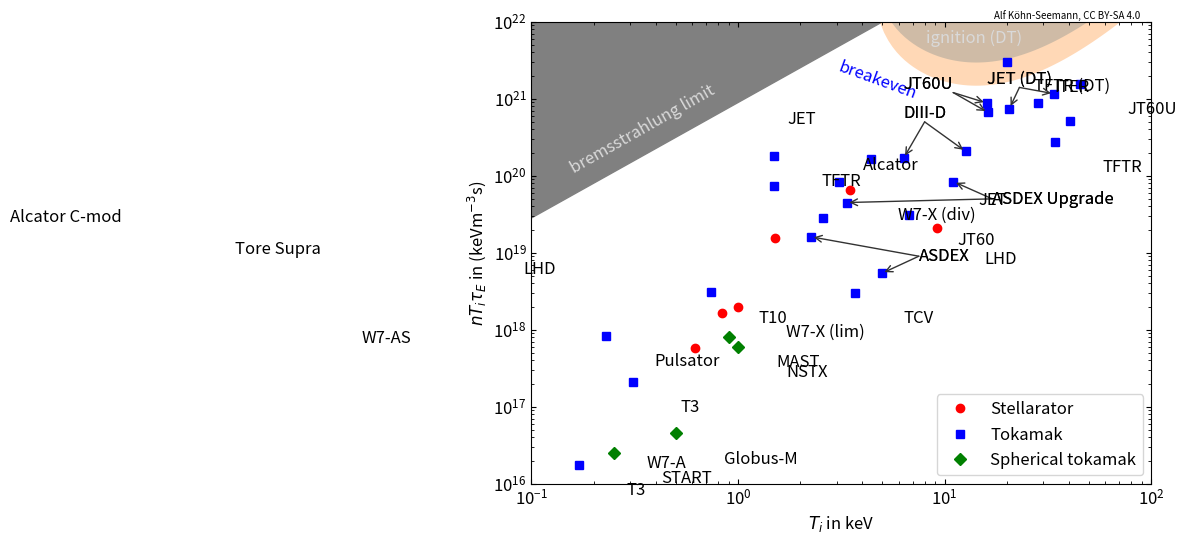

Python code for this plot:
# coding=utf-8

"""
Plot the triple product as a function of T_ion for various experiments.

Simply run this script to produce a png plot:
    $ python triple_product_vs_T.py
"""

__author__      = 'Alf Köhn-Seemann'
__email__       = 'koehn@igvp.uni-stuttgart.de'
__copyright__   = 'University of Stuttgart'
__license__     = 'MIT'

# import standard modules
import numpy as np
import matplotlib.pyplot as plt

# credit string to include at top of plot, to ensure people know they can use the plot
# (someone once told me, every plot appearing somewhere in the internet
#  should contain information on how to use it, otherwise it is useless)
# note that the license refers only to that specific plot
# the license for the code is mentioned in the LICENSE file (and above)
credit_str  = f'{__author__}, CC BY-SA 4.0'

# change some default properties of matplotlib
plt.rcParams.update({'font.size':12})
# force ticks to point inwards
plt.rcParams['xtick.direction'] = 'in'
plt.rcParams['ytick.direction'] = 'in'
plt.rcParams['xtick.top']       = True
plt.rcParams['ytick.right']     = True


def get_DT_fusion_reactivity( T_ion, silent=True ):
#;{{{
    '''
    Return the fusion reactivity for the D-T fusion reaction. 

    Tabulated values from the following reference are used:
        H.-S. Bosch and G.M. Hale, Nuclear Fusion, Vol. 32, No. 4 (1992)
        https://doi.org/10.1088/0029-5515/32/4/I07
    The values were extracted manually using the very nice tool WebPlotDigitizer.

    Parameters
    ----------
    T_ion: float
        ion temperature in keV, valid range 0.2-100 keV
    silent: bool
        if True, some (useful ?) output will be printed to console

    Returns
    -------
    float
        fusion reactivity in m^3/s
    '''

    if not silent:
        print( 'get_DT_fusion_reactivity' )
        print( '    check the doc-string for the corresponding reference' )

    # the paper by Bosch contains data for more fusion reactions
    # here, we focus on DT-fusion only
    # reaction = 1 refers to T(d,n)4He
    reaction = 1

    if reaction == 1:
        b_G     = 34.3827
        mr_c2   = 1124656.
        c1      = 1.17302e-9
        c2      = 1.51361e-2
        c3      = 7.51886e-2
        c4      = 4.60643e-3
        c5      = 1.35000e-2
        c6      = -1.06750e-4
        c7      = 1.36600e-5

    theta = T_ion / ( 1. - T_ion*(c2+T_ion*(c4+T_ion*c6)) / (1.+T_ion*(c3+T_ion*(c5+T_ion*c7))) )
    chi   = ( b_G**2/(4.*theta) )**(1./3.)

    # reactivity as given in the paper in units of cm^3/s (with T_ion in keV)
    sigma_v = c1 * theta * np.sqrt( chi/(mr_c2*T_ion**3) ) * np.exp(-3.*chi)
    # scale to m^3/s
    sigma_v *= 1e-6

    if not silent:
        print( '    T_i = {0:5.1f} keV => (D+T) reactivity = {1:8.3e} m^3/s',format(T_ion, sigma_v) )

    return sigma_v
#;}}}


def get_experimental_dataset( dataset='Bosch', silent=True ):
#;{{{
    '''
    Return experimental values of triple-product achieved in different devices. 

    Different datasets can be returned, based on the following references:
        'Bosch': Plasma Physics: Confinement, Transport and Collective Effects (2005), 
                 Editor Dinklage, Chapter "Nuclear Fusion" H.-S. Bosch
                 https://doi.org/10.1007/11360360_17
                 Data manually extracted from the plot using the very
                 useful tool WebPlotDigitizer.
        'my_dset': separate datapoints extracted from various references,
                   more details are included in my (hand-written) notebook.
                   Following list shows the refs used for each experiment:
                   START: Gates et al., PoP Vol. 5, No. 5, p 1775 (1998)
                          https://doi.org/10.1063/1.872819
                   Globus-M: Gusev et al., NF Vol. 55, p 104016 (2015)
                             https://doi.org/10.1088/0029-5515/55/10/104016
                   NSTX: Kaye et al., NF Vol. 55, p 104002 (2015)
                         https://doi.org/10.1088/0029-5515/55/10/104002
                   MAST: Chapman et al., NF Vol. 55, p 104008 (2015)
                         https://doi.org/10.1088/0029-5515/55/10/104008
                   W7-X (lim): Hirsch et al., NF Vol. 52, p 086010 (2017)
                               https://doi.org/10.1088/1741-4326/aa7372
                   W7-X (div): Pedersen et al., PPCF Vol. 61, p 014035 (2019)
                               https://doi.org/10.1088/1361-6587/aaec25
                   ITER: ########## REF STILL MISSING #####################
                   TCV: Karpuskov et al., FED Vol. 123, p 468 (2017)
                        https://doi.org/10.1016/j.fusengdes.2017.02.076
        'EUROfusion': data manually extracted from plot used by EUROfusion
                      using the very useful tool WebPlotDigitizer.

    Parameters
    ----------
    dataset: str
        possible values are 'Bosch', 'my_dset', 'EUROfusion'
         
    silent: bool
        if True, some (useful ?) output will be printed to console

    Returns
    -------
    tuple (of numpy-arrays)
        T_vals: ion temperature in keV, 
        nTtau_vals: triple product in m^-3 keV s, 
        device_types: type of device (1:stellarator, 2:tokamak, 3:spherical tokamak), 
        names: name of device
    '''

    if not silent:
        print( 'get_experimental_dataset' )
        print( '    dataset chosen: {0}'.format(dataset) )
        print( '    check the doc-string for the corresponding references' )

    if dataset == 'Bosch':
        names = np.array( [ 'T3', 'T3', 'Pulsator', 'T10', 
                            'ASDEX', 'ASDEX', 'Tore Supra', 'ASDEX Upgrade', 
                            'JT60', 'Alcator C-mod', 'TFTR', 'Alcator', 
                            'JET', 'DIII-D', 'ASDEX Upgrade', 'DIII-D', 
                            'TFTR', 'TFTR (DT)', 'JT60U', 'JT60U', 
                            'JET (DT)', 'JET', 'JET (DT)', '?', 
                            'JT60U', 'LHD', 'LHD', 'W7-AS', 
                            'W7-A'
                          ] )
        device_types = np.array( [2, 2, 2, 2, 
                                  2, 2, 2, 2, 
                                  2, 2, 2, 2, 
                                  2, 2, 2, 2, 
                                  2, 2, 2, 2, 
                                  2, 2, 2, 0, 
                                  2, 1, 1, 1, 
                                  1
                                 ] )
        T_vals = np.array( [ 0.16974119, 0.30918382, 0.22998638, 0.73804885,
                             4.96777849, 2.2553371 , 2.57170267, 3.35038255,
                             6.73158083, 1.50030032, 1.49146486, 3.07362999,
                             4.42561292, 6.33446757, 11.0294331, 12.6267789,
                             34.1913846, 40.4518789, 16.190024,  15.939778,
                             20.5655601, 28.3716432, 33.7292375, 40.408576,
                             44.9754023, 1.50931078, 9.16780799, 0.83739708,
                             0.61829778
                           ] )
        nTtau_vals = np.array( [1.75839569e+16, 2.10183008e+17, 8.34943817e+17, 3.05070787e+18,
                                5.39415148e+18, 1.60864212e+19, 2.79836303e+19, 4.47870397e+19,
                                3.08640860e+19, 7.40596733e+19, 1.80870567e+20, 8.34919183e+19,
                                1.62570081e+20, 1.69728539e+20, 8.37008333e+19, 2.06716580e+20, 
                                2.71606706e+20, 5.15793728e+20, 6.63979351e+20, 8.80494689e+20,
                                7.44951684e+20, 8.82853215e+20, 1.16051029e+21, 1.24463067e+21,
                                1.54281713e+21, 1.55385139e+19, 2.11990093e+19, 1.66398614e+18,
                                5.83188960e+17
                               ] )
    elif dataset == 'my_dset':
        names = np.array( ['START', 'Globus-M', 'NSTX', 'MAST', 
                           'W7-X (lim)', 'W7-X (div)', 'ITER', 'TCV'
                          ] )
        device_types = np.array( [ 3, 3, 3, 3, 
                                   1, 1, 2, 2
                                 ] )
        T_vals = np.array( [ 0.25, 0.5, 1., 0.9, 
                             1.,   3.5, 20., 3.7
                           ] )
        nTtau_vals = np.array( [ 2.50000000e+16, 4.50000000e+16, 6.00000000e+17, 8.10000000e+17,
                                 2.00000000e+18, 6.60000000e+19, 3.00000000e+21, 3e18
                               ] )
    elif dataset == 'EUROfusion':
        names = np.array( [ 'T3', 'TFR', 'T10', 'PLT', 
                            'ASDEX', 'ALC-A', 'TFR', 'ASDEX',
                            'TEXTOR', 'PLT', 'Tore Supra', 'FT', 
                            'ALC-C', 'TFTR', 'JT-60', 'DIII-D', 
                            'JET', 'ASDEX-U', 'DIII-D', 'TFTR', 
                            'JT-60U', 'JET', 'DIII-D', 'TFTR', 
                            'JET', 'JET', 'JET', 'JET', 
                            'TFTR', 'JT-60U', 'ITER'
                          ] )
        device_types = np.array( [ 2, 2, 2, 2, 
                                   2, 2, 2, 2, 
                                   2, 2, 2, 2, 
                                   2, 2, 2, 2, 
                                   2, 2, 2, 2, 
                                   2, 2, 2, 2, 
                                   2, 2, 2, 2, 
                                   2, 2, 2
                                 ] )
        T_vals = np.array( [ 0.29457498, 0.87620758, 0.77754643, 0.95833535,
                             0.67219729, 0.72430616, 1.6902491 , 2.3214469,
                             4.68336189, 6.95684699, 2.76667723, 0.99478727,
                             1.29670285, 1.52249236, 2.72567086, 5.04641705,
                             5.1414959 , 9.91820781, 15.6396948, 19.3482071,
                             9.88125103, 17.956236 , 21.1617331, 29.611856,
                             11.3872861, 18.294547 , 31.084376 , 35.0286038,
                             47.3964468, 47.7516439, 19.2761126
                           ] )
        nTtau_vals = np.array( [1.90726752e+17, 1.05386684e+18, 2.35462683e+18, 3.91227391e+18,
                                7.38011641e+18, 1.33450920e+19, 1.41714706e+18, 1.48969763e+19,
                                1.36882186e+19, 3.44589835e+18, 3.62231044e+19, 3.97568513e+19,
                                9.18858856e+19, 1.76292161e+20, 1.00849818e+20, 1.56596240e+20,
                                2.08802354e+20, 1.12577519e+20, 7.37387379e+19, 1.60622614e+20,
                                3.41108325e+20, 3.41108325e+20, 4.62590403e+20, 3.49878839e+20,
                                8.43587429e+20, 9.33751973e+20, 7.36763646e+20, 9.74108044e+20,
                                9.02674252e+20, 1.57793438e+21, 3.86947102e+21
                               ] )

    return T_vals, nTtau_vals, device_types, names

#;}}}


def make_plot( fname_plot='' ):
#;{{{
    '''
    Output a plot, either to X-window (default) or into file. 

    Parameters
    ----------
    fname_plot: str
        possible values are 'Bosch', 'my_dset', 'EUROfusion'

    Returns
    -------
    '''


    if len(fname_plot) > 0:
        plt.savefig( fname_plot, dpi=600, bbox_inches='tight' )
        print( 'written plot into file {0}'.format(fname_plot) )
    else:
        plt.show()

#;}}}


def main():
#;{{{

    print( '\nTo make a plot of n*T*tau_E as a function of T, data from various' )
    print( 'references is used. Check the doc-string of each function to get a' )
    print( 'list of the corresponding references.')
    print( 'Let me know if you have questions, requests or found some bugs.')
    print( '                                    -- Alf Köhn-Seemann, April 2020\n' )

    # set fname_plot to an empty string to plot into X-window
    fname_plot = 'triple_product_vs_T.png'

    # load Bosch dataset
    T_vals__B, nTtau_vals__B, device_types__B, names__B = get_experimental_dataset( dataset='Bosch' )
    # load my own dataset
    T_vals__my, nTtau_vals__my, device_types__my, names__my = get_experimental_dataset( dataset='my_dset' )
    # combine datasets
    T_vals          = np.append( T_vals__B,         T_vals__my )
    nTtau_vals      = np.append( nTtau_vals__B,     nTtau_vals__my )
    device_types    = np.append( device_types__B,   device_types__my )
    names           = np.append( names__B,          names__my )

    # constants required for small lambda functions below
    c_br    = 1.04e-19          # m^3 eV^1/2 s^-1
    E_alpha = 3.52e6            # MeV

    # ignition: alpha-heating used to sustain fusion reaction with no external heating
    F_ignition  = lambda T_ion, Z_eff: 12.*T_ion**2 / ( get_DT_fusion_reactivity(T_ion*1e-3)*E_alpha
                                                       - 4.*c_br*Z_eff*np.sqrt(T_ion) )
    Q = 1
    F_breakeven = lambda T_ion, Z_eff: F_ignition(T_ion, Z_eff)/(1+1/Q)
    # bremsstrahlung limit
    # requirement: bremsstrahlung losses < total energy loss rate per unit volume
    #   => P_rad <= W/tau_E
    # re-arranging yields n*T*tau_E <= 3*T^1.5/c_br
    F_bremslimit = lambda T_ion, Z_eff: 3.*T_ion**(1.5) / (Z_eff*c_br)

    # set-up plot
    fig1 = plt.figure( figsize=(8,6) )      # (width, height)
    ax1  = fig1.add_subplot( 1,1,1 )

    # filled area indicating bremsstrahlung limit
    T_full = np.logspace( np.log10(.1e3), np.log10(100e3), 100 )
    ax1.fill_between( x=T_full*1e-3, y1=F_bremslimit(T_full,1)*1e-3, y2=1e22, 
                      color='grey',
                    )
    ax1.annotate( 'bremsstrahlung limit', xy=( 0.15, 1.1e20), color='.85', rotation=29.5 )

    # filled area indicating ignition
    T_ignition  = np.logspace( np.log10(1e3), np.log10(100e3), 100 )
    F_ign_Z1    = F_ignition( T_ignition, 1 )
    ax1.fill_between( T_ignition[ F_ign_Z1>0 ]*1e-3, 
                      F_ign_Z1[ F_ign_Z1>0 ]*1e-3 , 
                      1e22, alpha=0.3)
    ax1.annotate( 'ignition (DT)', xy=( 8.1, 5.3e21), color='.85' )

    # filled area indicating breakeven
    T_breakeven  = np.logspace( np.log10(1e3), np.log10(100e3), 100 )
    F_break_Z1    = F_breakeven( T_breakeven, 1 )
    ax1.fill_between( T_breakeven[ F_break_Z1>0 ]*1e-3, 
                      F_break_Z1[ F_break_Z1>0 ]*1e-3 , 
                      1e22, alpha=0.3)
    ax1.annotate( 'breakeven', xy=(3, 1e21), color='blue', rotation=-20)
    
    # plot experimental values
    # stellarators
    ax1.plot( T_vals[ device_types == 1 ], nTtau_vals[ device_types == 1 ],
              marker='o', color='red', linestyle='None',
              label='Stellarator'
            )
    # tokamaks
    ax1.plot( T_vals[ device_types == 2 ], nTtau_vals[ device_types == 2 ],
              marker='s', color='blue', linestyle='None',
              label='Tokamak'
            )
    # spherical tokamaks
    ax1.plot( T_vals[ device_types == 3 ], nTtau_vals[ device_types == 3 ],
              marker='D', color='green', linestyle='None',
              label='Spherical tokamak'
            )

    # write annotations to experimental values
    # note: using some external graphics program (like inkscape, gimp)
    #       would certainly be faster than the following way...
    # list with cases which cannot be annotated automatically
    # because labels would otherwise overlap with something
    extra_labels = [ 'TFTR (DT)', 'JT60U', 'Alcator C-mod', 'Alcator', 'JET (DT)', 
                     '?', 'Tore Supra', 'LHD', 'JET', 'ASDEX Upgrade', 'DIII-D',
                     'ASDEX', 'W7-A', 'W7-AS' ]
    if len(fname_plot) > 0:
        dpi_scale   = 6
    else:
        dpi_scale   = 1
    for ii in range( len(names) ):
        # automatic annotation
        if names[ii] not in extra_labels:
            plt.annotate( names[ii], 
                          xy=( T_vals[ii], nTtau_vals[ii]), 
                          xytext=(8*dpi_scale,-5*dpi_scale), 
                          textcoords='offset pixels',
                        )
        # handles the above defined extra cases
        elif (names[ii] == 'Alcator C-mod') or (names[ii] == 'Tore Supra'):
            plt.annotate( names[ii], 
                          xy=( T_vals[ii], nTtau_vals[ii]), 
                          xytext=(-9.8*dpi_scale*len(names[ii]),-6*dpi_scale), 
                          textcoords='offset pixels',
                        )
        elif names[ii] == 'W7-A':
            plt.annotate( names[ii], 
                          xy=( T_vals[ii], nTtau_vals[ii]), 
                          xytext=(-8*dpi_scale,-20*dpi_scale), 
                          textcoords='offset pixels',
                        )
        elif names[ii] == 'W7-AS':
            plt.annotate( names[ii], 
                          xy=( T_vals[ii], nTtau_vals[ii]), 
                          xytext=(-12*dpi_scale*len(names[ii]),-5*dpi_scale), 
                          textcoords='offset pixels',
                        )
        elif names[ii] == 'Alcator':
            plt.annotate( names[ii], 
                          xy=( T_vals[ii], nTtau_vals[ii]), 
                          xytext=(4.*dpi_scale,+2*dpi_scale), 
                          textcoords='offset pixels',
                        )
        elif names[ii] == 'TFTR (DT)':
            plt.annotate( names[ii], 
                          xy=( T_vals[ii], nTtau_vals[ii]), 
                          xytext=(-6*dpi_scale,5*dpi_scale), 
                          textcoords='offset pixels',
                        )
        elif names[ii] == 'LHD':
            if T_vals[ii] < 2:
                plt.annotate( names[ii], 
                              xy=( T_vals[ii], nTtau_vals[ii]), 
                              xytext=(-14*dpi_scale*len(names[ii]),-6*dpi_scale), 
                              textcoords='offset pixels',
                            )
            else:
                plt.annotate( names[ii], 
                              xy=( T_vals[ii], nTtau_vals[ii]), 
                              xytext=(8*dpi_scale,-6*dpi_scale), 
                              textcoords='offset pixels',
                            )
        elif names[ii] == 'JET':
            if T_vals[ii] < 5:
                plt.annotate( names[ii], 
                              xy=( T_vals[ii], nTtau_vals[ii]), 
                              xytext=(-14*dpi_scale,6*dpi_scale), 
                              textcoords='offset pixels',
                            )
            elif T_vals[ii] > 25:
                plt.annotate( names[ii], 
                              xy=( T_vals[ii], nTtau_vals[ii]), 
                              xytext=(-10*dpi_scale,-17*dpi_scale), 
                              textcoords='offset pixels',
                            )
        elif names[ii] == 'JT60U':
            if T_vals[ii] > 40:
                plt.annotate( names[ii], 
                              xy=( T_vals[ii], nTtau_vals[ii]), 
                              xytext=(8*dpi_scale,-5*dpi_scale), 
                              textcoords='offset pixels',
                            )
            elif T_vals[ii] < 18:
                # only arrow (to have all arrows starting at same point)
                plt.annotate( '', 
                              xy=( T_vals[ii], nTtau_vals[ii]), 
                              xytext=(11, 1.2e21),
                              arrowprops=dict( arrowstyle="->", shrinkA=0, color='0.2' )
                            )
                # make annotation text (is done once for every case...)
                plt.annotate( names[ii],
                              xy=( T_vals[ii], nTtau_vals[ii]), 
                              xytext=(11, 1.2e21),
                              ha='right', va='bottom'
                            )
        elif names[ii] == 'ASDEX Upgrade':
            # only arrow (to have all arrows starting at same point)
            plt.annotate( '', 
                          xy=( T_vals[ii], nTtau_vals[ii]), 
                          xytext=(17, 5e19),
                          arrowprops=dict( arrowstyle="->", shrinkA=0, color='0.2' )
                        )
            # make annotation text (is done once for every case...)
            plt.annotate( names[ii],
                          xy=( T_vals[ii], nTtau_vals[ii]), 
                          xytext=(17, 5e19),
                          ha='left', va='center'
                        )
        elif names[ii] == 'ASDEX':
            # only arrow (to have all arrows starting at same point)
            plt.annotate( '', 
                          xy=( T_vals[ii], nTtau_vals[ii]), 
                          xytext=(7.5, .9e19),
                          arrowprops=dict( arrowstyle="->", shrinkA=0, color='0.2' )
                        )
            # make annotation text (is done once for every case...)
            plt.annotate( names[ii],
                          xy=( T_vals[ii], nTtau_vals[ii]), 
                          xytext=(7.5, .9e19),
                          ha='left', va='center'
                        )
        elif names[ii] == 'DIII-D':
            # only arrow (to have all arrows starting at same point)
            plt.annotate( '', 
                          xy=( T_vals[ii], nTtau_vals[ii]), 
                          xytext=(8, 5e20),
                          arrowprops=dict( arrowstyle="->", shrinkA=0, color='0.2' )
                        )
            # make annotation text (is done once for every case...)
            plt.annotate( names[ii],
                          xy=( T_vals[ii], nTtau_vals[ii]), 
                          xytext=(8, 5e20),
                          ha='center', va='bottom'
                        )
        elif names[ii] == 'JET (DT)':
            # only arrow (to have all arrows starting at same point)
            plt.annotate( '', 
                          xy=( T_vals[ii], nTtau_vals[ii]), 
                          xytext=(23, 1.4e21),
                          arrowprops=dict( arrowstyle="->", shrinkA=0, color='0.2' )
                        )
            # make annotation text (is done once for every case...)
            plt.annotate( names[ii],
                          xy=( T_vals[ii], nTtau_vals[ii]), 
                          xytext=(23, 1.4e21),
                          ha='center', va='bottom'
                        )

    # format plot
    ax1.set_xlabel( "$T_i$ in keV" )
    ax1.set_ylabel( r"$nT_i\tau_E$ in (keVm$^{-3}$s)" )
    ax1.set_xlim( 0.1, 1e2 )
    ax1.set_ylim( 1e16, 1e22 )
    ax1.set_xscale( 'log' )
    ax1.set_yscale( 'log' )

    ax1.legend( loc='lower right' )

    fig1.text( .703, .885, credit_str, fontsize=7 )

    make_plot( fname_plot='triple_product_vs_T.png' )

#;}}}


if __name__ == '__main__':
    main()
